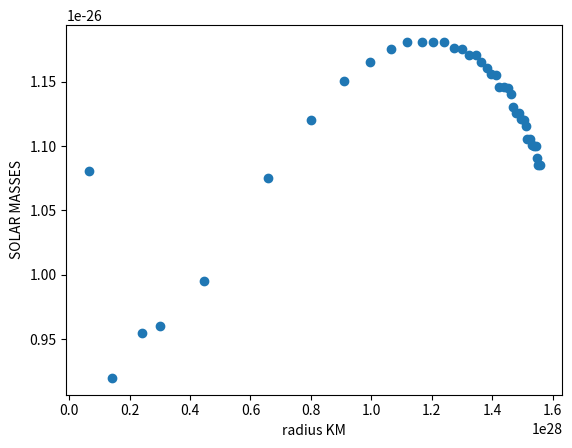
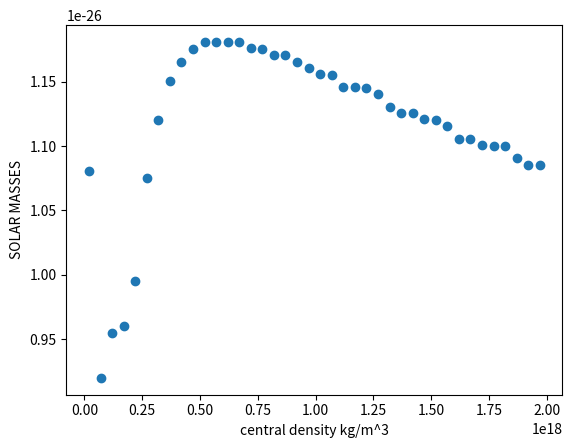
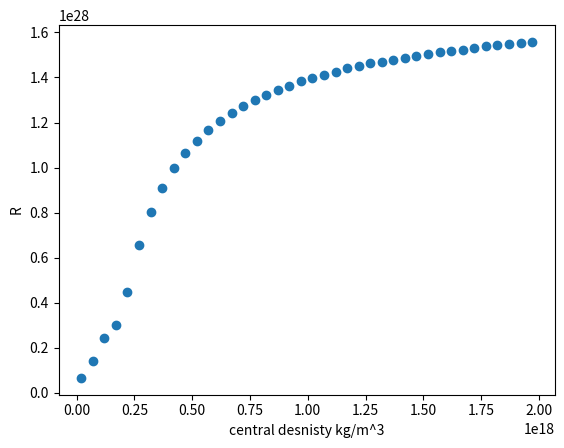

Here is the Python script that generated these plots, in order:
# -*- coding: utf-8 -*-
"""
Created on Fri Mar  9 17:04:08 2018

[redacted]
"""
import numpy as np
import matplotlib.pyplot as plt
from scipy import optimize
c=299792458
G = 6.67*10**-11
hbar = 1.055*10**(-34)
MNEUTRON = 1.67*10**(-27)

MSolarFinal =[]
RFinal =[]

family = np.arange((20), (2*10**3),50)
for rhoIn in family:

    h = 100.0
    r =[h]
    m =[0]
    MSOL = [0]
    rho = [(rhoIn*10**15)]
    P = []
    
    
    def rk4(y,dy,x,h,rho,m):
        k1=dy(y,x,rho,m)
        k2=dy(y+h/2*k1,x+h/2,rho,m)
        k3=dy(y+h/2*k2,x+h/2,rho,m)
        k4=dy(y+h*k3,x+h,rho,m)
        y=y+h*(k1+2*k2+2*k3+k4)/6
        x=x+h
        return (x,y)
    
    def Extrap(p1,p2,m1,m2,r1,r2):
        grad1 = (p1-p2)/(r1-r2)
        c = P1 - grad1*r1
        RadExtrap =optimize.newton(lambda R: 0 - grad1*R - c, r1)
        print(RadExtrap)
        #newton raphson for r
        grad2 = (m1-m2)/(r1-r2)
        d = m1 - grad2*r1
        MassExtrap = grad2*RadExtrap + d
        return RadExtrap,MassExtrap
    
    
    def DensityToPressure1(rho):
        P = ((pow(hbar,2)*pow(3*pow(np.pi,2),2/3)*pow(rho,5/3))/(5*pow(MNEUTRON,8/3)))
        return P
    
    def PressureToDensity1(P):
        rho = pow(((P*5*(pow(MNEUTRON,8/3)))/(pow(hbar,2)*(pow(3*(pow(np.pi,2)),2/3)))),3/5)
        return rho
    
    def PressureToDensity2(P):
        rho = pow((3*P*pow(MNEUTRON,4/3)*pow(3*pow(np.pi,2),-1/3))/(hbar*c),3/4)
        return rho
        
    def DensityToPressure2(rho):
        P=(hbar*c*pow(MNEUTRON,(-4/3))*pow(3*pow(np.pi,2),(1/3))*pow(rho,(4/3))/3)
        return P
  
    def Pderiv(p,r,density,m):
        if(r==0):
            return 0
        else:
            return ((-G*m*density)/pow(r,2))

    def Xderiv(P,r,rho,m): # working relivitistic 
        if m == 0:
            return 0
        else:
            a = (1+(P/(rho*pow(c,2))))*(1+(4*np.pi*pow(r,3)*P)/(m*pow(c,2)))*pow((1-(2*G*m/(r*pow(c,2)))),-1)
            b = (-G*m*rho/pow(r,2))
            d=a*b
            return d
    
    def Mderiv(M,r,rho,b):
        return (4*rho*np.pi*pow(r,2))
    
    P.append(DensityToPressure2(rho[0]))
    #P.append(500)
    for i in range(1,100000):
        #if rho[i-1] >  3.8*10*17:
        if rho[i-1] > 2e17:
            print("New R :\t%f"%(r[i-1]))
            (r1,m1)= rk4(m[i-1], Mderiv ,r[i-1],h,rho[i-1],1)
            (r1,P1) = rk4(P[i-1], Pderiv ,r[i-1],h,rho[i-1],m[i-1])
            if(P1<=0):
                (MF,RF) = Extrap(P[i-1],P[i-2],m[i-1],m[i-2],r[i-1],r[i-2])
                MSolarFinal.append((MF/(1.989*10**30)))
                RFinal.append(RF/1000)
                break
            P.append(P1)
            r.append(r1)
            m.append(m1)
            MSOL.append(m1/(1.989*10**30))
            rho.append(PressureToDensity2(P1))
        else:
            print("New R :\t%f"%(r[i-1]))
            (r1,m1)= rk4(m[i-1], Mderiv ,r[i-1],h,rho[i-1],1)
            (r1,P1) = rk4(P[i-1], Pderiv ,r[i-1],h,rho[i-1],m[i-1])
            if(P1<=0):
                (MF,RF) = Extrap(P[i-1],P[i-2],m[i-1],m[i-2],r[i-1],r[i-2])
                MSolarFinal.append((MF/(1.989*10**30)))
                RFinal.append(RF/1000)
                
                #RFinal.append(r[i-1]/1000)
                #MSolarFinal.append(m[i-1]/1.989e30)
                
                break
            P.append(P1)
            r.append(r1)
            m.append(m1)
            MSOL.append(m1/(1.989*10**30))
            rho.append(PressureToDensity1(P1))
        
    

print (MSolarFinal, RFinal)

fig = plt.figure()
x1=RFinal
y=MSolarFinal
y2=RFinal
x2=(family*10**15)
plt.xlabel("radius KM")
plt.ylabel("SOLAR MASSES")
plt.plot(x1, y, "o")


fig2=plt.figure()
plt.plot(x2, y, "o")
plt.xlabel("central density kg/m^3")
plt.ylabel("SOLAR MASSES")
plt.show()

fig3=plt.figure()
plt.plot(x2, y2, "o")
plt.xlabel("central desnisty kg/m^3")
plt.ylabel("R")
plt.show()

    